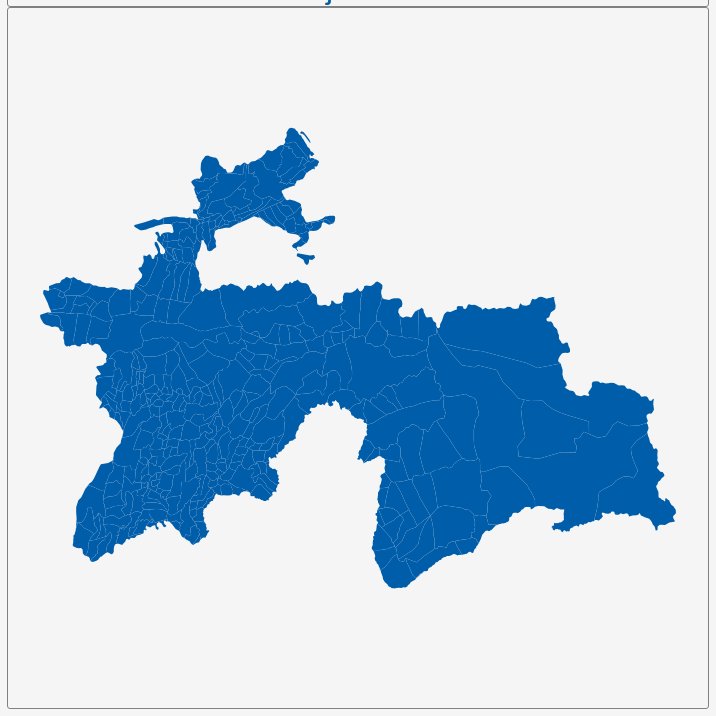
D3 v3 page, settled after 360 driven frames (6 s of simulated time); the page loaded 1 data file(s).


        var dim = 700;
        const center = {
            "lng": 71.2622,
            "lat": 38.8913
        };
        var scale = 5224;

        var title = document.getElementById('title');
        title.style.width = dim;
        title.style.marginLeft = "calc(50% - " + (dim / 2) + "px)";
        var map = document.getElementById('map')
        map.style.width = dim;
        map.style.marginLeft = "calc(50% - " + (dim / 2) + "px)";

        var tooltip = d3
            .select("#map")
            .append("div")
            .attr("class", "tooltip")
            .attr("opacity", 0);
        var width = dim,
            height = dim;

        var svg = d3.select("#map")
            .append("svg")
            .attr("width", width)
            .attr("height", height);

        scale = scale * .9;// to give 5% padding on each side
        var projection = d3.geo.mercator()
            .center([center.lng, center.lat])
            .scale(scale)
            .translate([width / 2, height / 2]);
        var geoPath = d3.geo.path()
            .projection(projection);

        var g = svg.append("g");
        d3.json("geosource.json", function (json) {
            g.selectAll("path")
                .data(json.features)
                .enter()
                .append("path")
                .attr("d", geoPath)
                .attr("class", "polygon")
                .on("mouseover", mouseover)
                .on("mouseout", mouseout)
                .on("mousemove", mousemove);

            svg.call(d3.behavior.zoom().on("zoom", () => {
                g.attr("transform", "translate(" + d3.event.translate.join(",") + ")scale(" + d3.event.scale + ")");
            }));
        });
        function mouseover(d) {
            d3.select(this).attr("class", "hover");
            tooltip.style("opacity", 0.9);
            tooltip.html((d.properties.NAME_3 && "<b>" + d.properties.NAME_3 + "</b><br>" || '') +
                (d.properties.ENGTYPE_3 && d.properties.ENGTYPE_3 + "<br>" || '') +
                (d.properties.NAME_2 && d.properties.NAME_2 + "<br>" || '') +
                (d.properties.NAME_1 && d.properties.NAME_1));
        }
        function mouseout(d) {
            d3.select(this).attr("class", "polygon");
            tooltip.style("opacity", 0);
        }
        function mousemove(d) {
            tooltip.style({
                left: function () {
                    if (d3.event.pageX > 800) {
                        return d3.event.pageX - 180 + "px";
                    } else {
                        return d3.event.pageX + 23 + "px";
                    }
                },
                top: d3.event.pageY - 20 + "px",
            });
        }
    

### data: geosource.json
{
 "type": "FeatureCollection",
 "features": [
  {
   "type": "Feature",
   "geometry": {
    "type": "Polygon",
    "coordinates": "[... 1 items]"
   },
   "properties": {
    "GID_0": "TJK",
    "NAME_0": "Tajikistan",
    "GID_1": "TJK.1_1",
    "NAME_1": "Dushanbe",
    "NL_NAME_1": "",
    "GID_2": "TJK.1.1_1",
    "NAME_2": "Rudaki",
    "NL_NAME_2": "",
    "GID_3": "TJK.1.1.1_1",
    "NAME_3": "n.a. ( 162)",
    "VARNAME_3": "",
    "NL_NAME_3": "",
    "TYPE_3": "",
    "ENGTYPE_3": "",
    "CC_3": "",
    "HASC_3": ""
   }
  },
  {
   "type": "Feature",
   "geometry": {
    "type": "Polygon",
    "coordinates": "[... 1 items]"
   },
   "properties": {
    "GID_0": "TJK",
    "NAME_0": "Tajikistan",
    "GID_1": "TJK.1_1",
    "NAME_1": "Dushanbe",
    "NL_NAME_1": "",
    "GID_2": "TJK.1.1_1",
    "NAME_2": "Rudaki",
    "NL_NAME_2": "",
    "GID_3": "TJK.1.1.2_1",
    "NAME_3": "n.a. ( 171)",
    "VARNAME_3": "",
    "NL_NAME_3": "",
    "TYPE_3": "",
    "ENGTYPE_3": "",
    "CC_3": "",
    "HASC_3": ""
   }
  },
  {
   "type": "Feature",
   "geometry": {
    "type": "Polygon",
    "coordinates": "[... 1 items]"
   },
   "properties": {
    "GID_0": "TJK",
    "NAME_0": "Tajikistan",
    "GID_1": "TJK.1_1",
    "NAME_1": "Dushanbe",
    "NL_NAME_1": "",
    "GID_2": "TJK.1.1_1",
    "NAME_2": "Rudaki",
    "NL_NAME_2": "",
    "GID_3": "TJK.1.1.3_1",
    "NAME_3": "n.a. ( 183)",
    "VARNAME_3": "",
    "NL_NAME_3": "",
    "TYPE_3": "",
    "ENGTYPE_3": "",
    "CC_3": "",
    "HASC_3": ""
   }
  },
  {
   "type": "Feature",
   "geometry": {
    "type": "Polygon",
    "coordinates": "[... 1 items]"
   },
   "properties": {
    "GID_0": "TJK",
    "NAME_0": "Tajikistan",
    "GID_1": "TJK.2_1",
    "NAME_1": "Gorno-Badakhshan",
    "NL_NAME_1": "",
    "GID_2": "TJK.2.1_1",
    "NAME_2": "Darvoz",
    "NL_NAME_2": "",
    "GID_3": "TJK.2.1.1_1",
    "NAME_3": "n.a. ( 147)",
    "VARNAME_3": "",
    "NL_NAME_3": "",
    "TYPE_3": "",
    "ENGTYPE_3": "",
    "CC_3": "",
    "HASC_3": ""
   }
  },
  {
   "type": "Feature",
   "geometry": {
    "type": "Polygon",
    "coordinates": "[... 1 items]"
   },
   "properties": {
    "GID_0": "TJK",
    "NAME_0": "Tajikistan",
    "GID_1": "TJK.2_1",
    "NAME_1": "Gorno-Badakhshan",
    "NL_NAME_1": "",
    "GID_2": "TJK.2.1_1",
    "NAME_2": "Darvoz",
    "NL_NAME_2": "",
    "GID_3": "TJK.2.1.2_1",
    "NAME_3": "n.a. ( 148)",
    "VARNAME_3": "",
    "NL_NAME_3": "",
    "TYPE_3": "",
    "ENGTYPE_3": "",
    "CC_3": "",
    "HASC_3": ""
   }
  },
  {
   "type": "Feature",
   "geometry": {
    "type": "Polygon",
    "coordinates": "[... 1 items]"
   },
   "properties": {
    "GID_0": "TJK",
    "NAME_0": "Tajikistan",
    "GID_1": "TJK.2_1",
    "NAME_1": "Gorno-Badakhshan",
    "NL_NAME_1": "",
    "GID_2": "TJK.2.1_1",
    "NAME_2": "Darvoz",
    "NL_NAME_2": "",
    "GID_3": "TJK.2.1.3_1",
    "NAME_3": "n.a. ( 173)",
    "VARNAME_3": "",
    "NL_NAME_3": "",
    "TYPE_3": "",
    "ENGTYPE_3": "",
    "CC_3": "",
    "HASC_3": ""
   }
  },
  {
   "type": "Feature",
   "geometry": {
    "type": "Polygon",
    "coordinates": "[... 1 items]"
   },
   "properties": {
    "GID_0": "TJK",
    "NAME_0": "Tajikistan",
    "GID_1": "TJK.2_1",
    "NAME_1": "Gorno-Badakhshan",
    "NL_NAME_1": "",
    "GID_2": "TJK.2.1_1",
    "NAME_2": "Darvoz",
    "NL_NAME_2": "",
    "GID_3": "TJK.2.1.4_1",
    "NAME_3": "n.a. ( 193)",
    "VARNAME_3": "",
    "NL_NAME_3": "",
    "TYPE_3": "",
    "ENGTYPE_3": "",
    "CC_3": "",
    "HASC_3": ""
   }
  },
  {
   "type": "Feature",
   "geometry": {
    "type": "Polygon",
    "coordinates": "[... 1 items]"
   },
   "properties": {
    "GID_0": "TJK",
    "NAME_0": "Tajikistan",
    "GID_1": "TJK.2_1",
    "NAME_1": "Gorno-Badakhshan",
    "NL_NAME_1": "",
    "GID_2": "TJK.2.2_1",
    "NAME_2": "Ishkoshim",
    "NL_NAME_2": "",
    "GID_3": "TJK.2.2.1_1",
    "NAME_3": "n.a. ( 341)",
    "VARNAME_3": "",
    "NL_NAME_3": "",
    "TYPE_3": "",
    "ENGTYPE_3": "",
    "CC_3": "",
    "HASC_3": ""
   }
  },
  "... 352 more items"
 ]
}